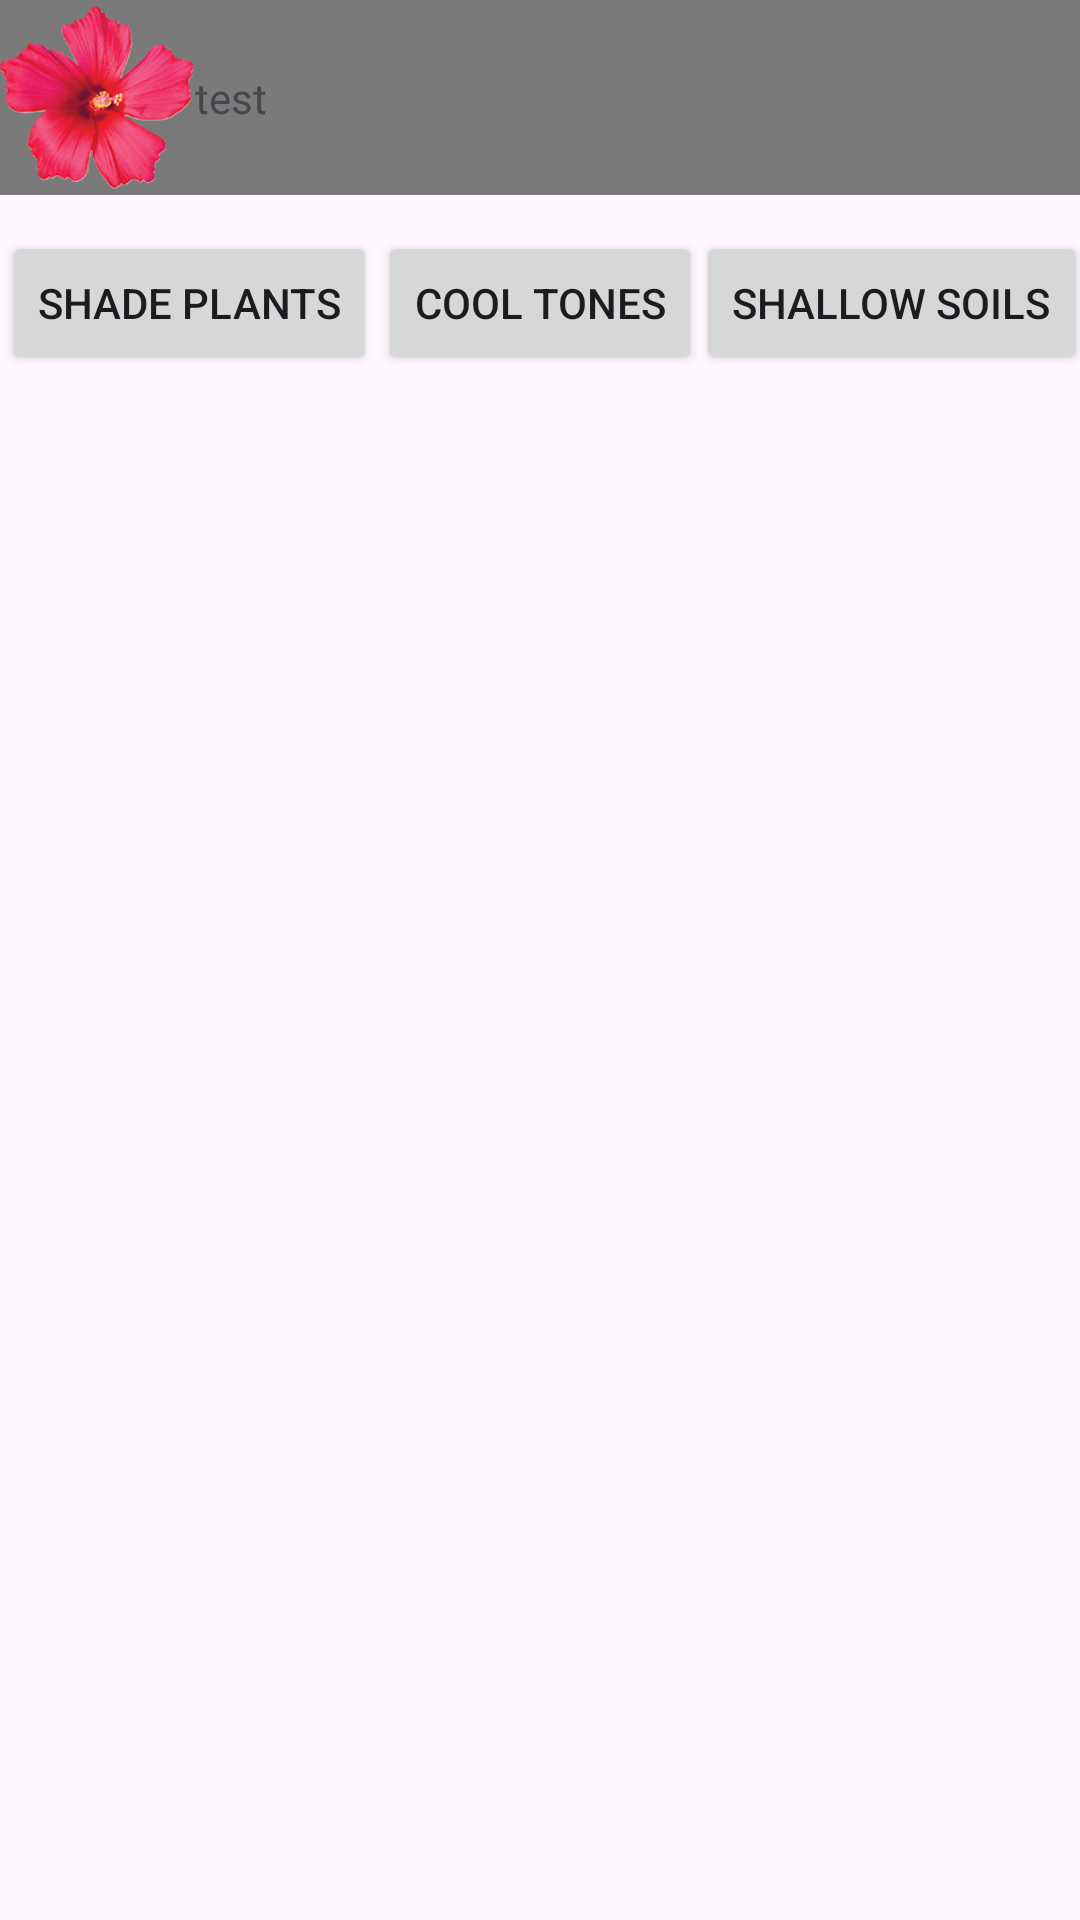

Android layout source for this screen:
<!-- AndroidManifest.xml: application theme Theme.BotanicalBuddy -->
<!-- res/layout/activity_conserve.xml -->
<?xml version="1.0" encoding="utf-8"?>
<androidx.constraintlayout.widget.ConstraintLayout xmlns:android="http://schemas.android.com/apk/res/android"
    xmlns:app="http://schemas.android.com/apk/res-auto"
    xmlns:tools="http://schemas.android.com/tools"
    android:id="@+id/main"
    android:layout_width="match_parent"
    android:layout_height="match_parent"
    tools:context=".ConserveActivity">

    <include
        android:id="@+id/include"
        layout="@layout/menu" />


    <Button
        android:id="@+id/cool_tones"
        android:layout_width="wrap_content"
        android:layout_height="wrap_content"
        android:layout_marginTop="12dp"
        android:text="@string/cool_tones"
        app:layout_constraintEnd_toEndOf="parent"
        app:layout_constraintStart_toStartOf="parent"
        app:layout_constraintTop_toBottomOf="@id/include" />

    <Button
        android:id="@+id/shade_plants"
        android:layout_width="wrap_content"
        android:layout_height="wrap_content"
        android:layout_marginTop="12dp"
        android:text="@string/shade_plants"
        app:layout_constraintEnd_toStartOf="@+id/cool_tones"
        app:layout_constraintStart_toStartOf="parent"
        app:layout_constraintTop_toBottomOf="@+id/include" />

    <Button
        android:id="@+id/shallow_soils"
        android:layout_width="wrap_content"
        android:layout_height="wrap_content"
        android:layout_marginTop="12dp"
        android:text="@string/shallow_soils"
        app:layout_constraintEnd_toEndOf="parent"
        app:layout_constraintStart_toEndOf="@+id/cool_tones"
        app:layout_constraintTop_toBottomOf="@+id/include" />

    <androidx.recyclerview.widget.RecyclerView
        android:id="@+id/myRecyclerView"
        android:layout_width="match_parent"
        android:layout_height="0dp"
        app:layout_constraintBottom_toBottomOf="parent"
        app:layout_constraintEnd_toEndOf="parent"
        app:layout_constraintStart_toStartOf="parent"
        app:layout_constraintTop_toBottomOf="@+id/cool_tones" />
</androidx.constraintlayout.widget.ConstraintLayout>
<!-- res/layout/menu.xml (included above) -->
<?xml version="1.0" encoding="utf-8"?>
<RelativeLayout xmlns:android="http://schemas.android.com/apk/res/android"
    android:layout_width="match_parent"
    android:layout_height="wrap_content"
    android:background="@color/grey">
    <RelativeLayout
        android:layout_width="match_parent"
        android:layout_height="wrap_content">
        <ImageView
            android:layout_width="65dp"
            android:layout_height="65dp"
            android:id="@+id/main_logo"
            android:src="@drawable/main_logo_flower_only"
            />
        <TextView
            android:layout_width="wrap_content"
            android:layout_height="wrap_content"
            android:layout_toEndOf="@id/main_logo"
            android:text="test"
            android:layout_centerVertical="true"/>
        <ImageView
            android:layout_width="wrap_content"
            android:layout_height="wrap_content"
            android:id="@+id/dropdown_menu"
            android:src="@drawable/baseline_menu_24"
            android:layout_alignParentEnd="true"
            android:layout_margin="16dp"
            android:layout_centerVertical="true"/>

    </RelativeLayout>

</RelativeLayout>
<!-- resources referenced by this layout -->
<resources>
  <color name="grey">#FF7a7a7a</color>
  <!-- drawable main_logo_flower_only: png bitmap (drawable, 40560 bytes) -->
  <string name="cool_tones">Cool Tones</string>
  <string name="shade_plants">Shade Plants</string>
  <string name="shallow_soils">Shallow Soils</string>
  <style name="Theme.BotanicalBuddy" parent="Base.Theme.BotanicalBuddy" />
  <style name="Base.Theme.BotanicalBuddy" parent="Theme.Material3.DayNight.NoActionBar">
          
          
      </style>
</resources>
